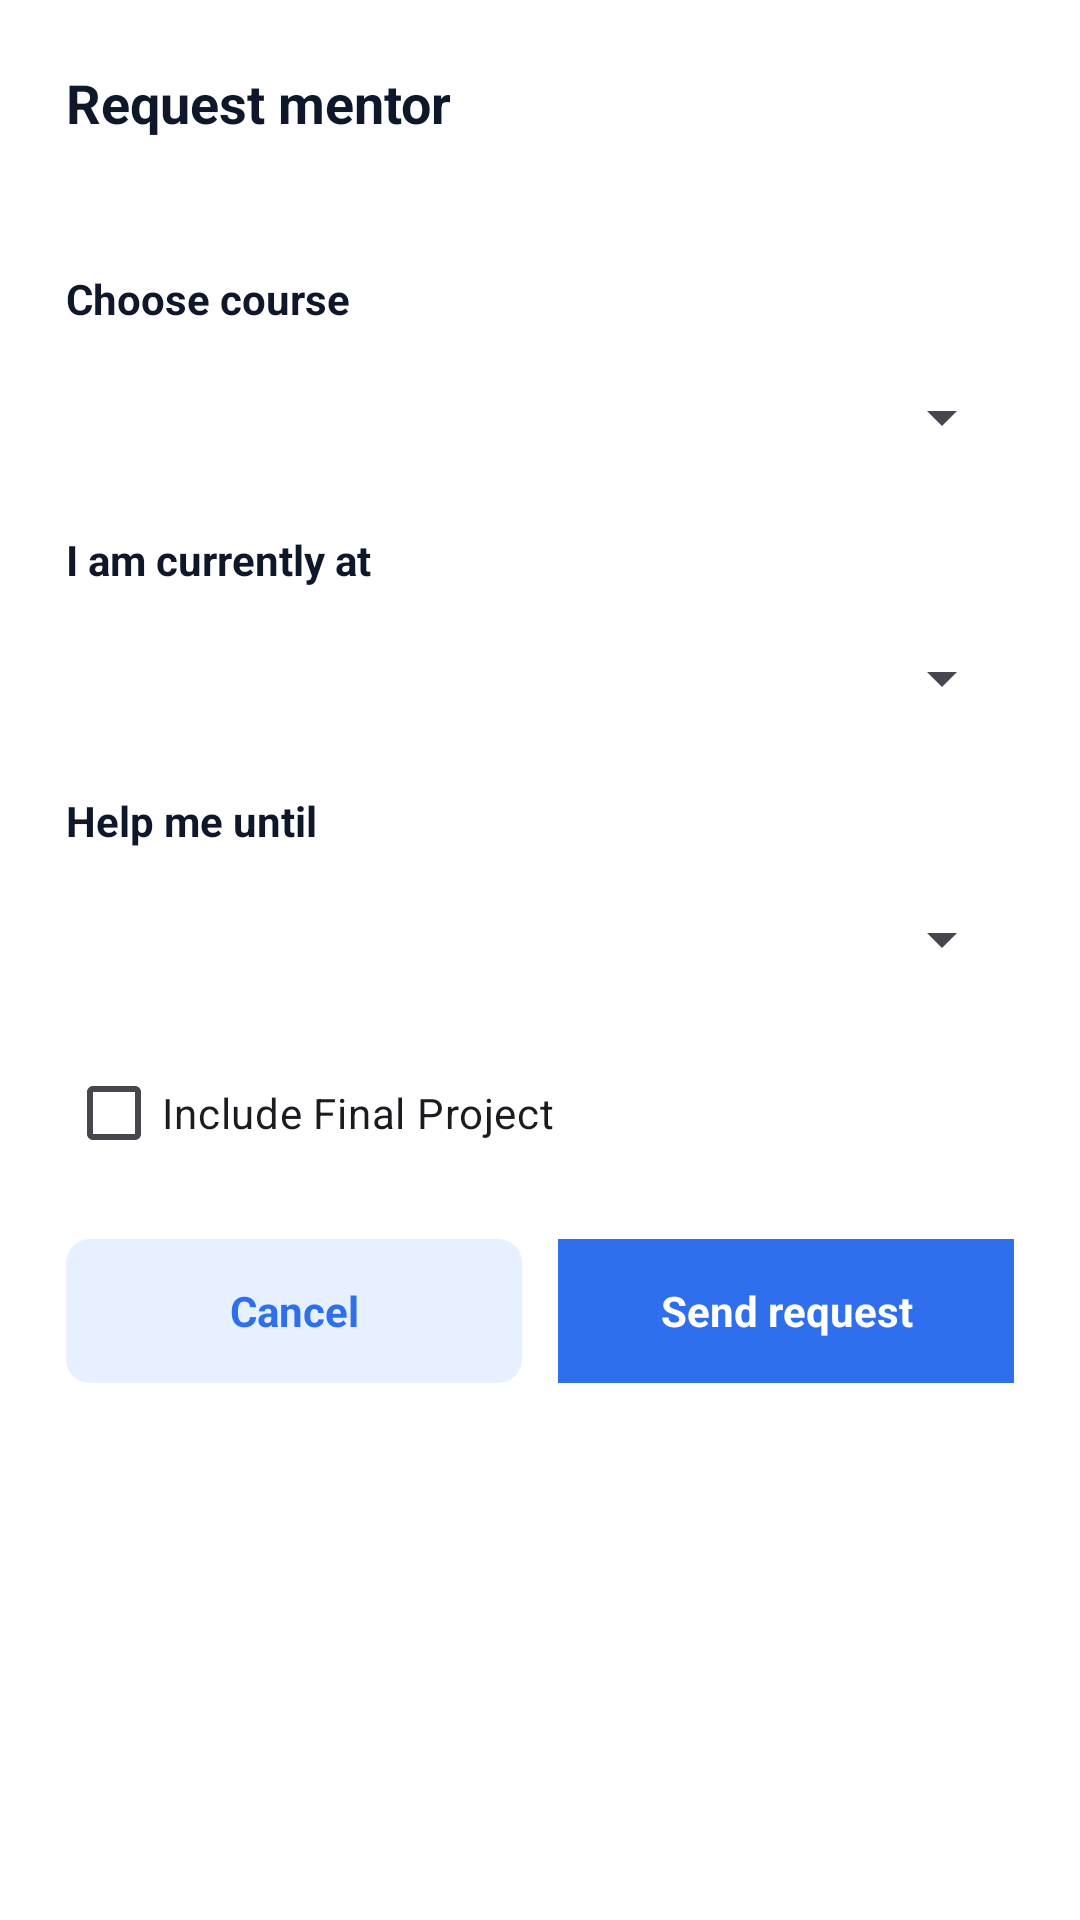

Android layout source for this screen:
<!-- AndroidManifest.xml: application theme Theme.CodeLearn -->
<!-- res/layout/dialog_request_mentor.xml -->
<?xml version="1.0" encoding="utf-8"?>
<LinearLayout
    xmlns:android="http://schemas.android.com/apk/res/android"
    android:layout_width="match_parent"
    android:layout_height="wrap_content"
    android:background="#FFFFFF"
    android:orientation="vertical"
    android:padding="22dp">

    <TextView
        android:id="@+id/tvTitle"
        android:layout_width="wrap_content"
        android:layout_height="wrap_content"
        android:text="Request mentor"
        android:textColor="#0F172A"
        android:textSize="18sp"
        android:textStyle="bold" />

    <TextView
        android:id="@+id/tvMentor"
        android:layout_width="match_parent"
        android:layout_height="wrap_content"
        android:layout_marginTop="8dp"
        android:textColor="#64748B"
        android:textSize="13sp" />

    <TextView
        android:layout_width="wrap_content"
        android:layout_height="wrap_content"
        android:layout_marginTop="18dp"
        android:text="Choose course"
        android:textColor="#0F172A"
        android:textStyle="bold" />

    <Spinner
        android:id="@+id/spCourse"
        android:layout_width="match_parent"
        android:layout_height="48dp"
        android:layout_marginTop="6dp" />

    <TextView
        android:layout_width="wrap_content"
        android:layout_height="wrap_content"
        android:layout_marginTop="14dp"
        android:text="I am currently at"
        android:textColor="#0F172A"
        android:textStyle="bold" />

    <Spinner
        android:id="@+id/spFromSession"
        android:layout_width="match_parent"
        android:layout_height="48dp"
        android:layout_marginTop="6dp" />

    <TextView
        android:layout_width="wrap_content"
        android:layout_height="wrap_content"
        android:layout_marginTop="14dp"
        android:text="Help me until"
        android:textColor="#0F172A"
        android:textStyle="bold" />

    <Spinner
        android:id="@+id/spToSession"
        android:layout_width="match_parent"
        android:layout_height="48dp"
        android:layout_marginTop="6dp" />

    <CheckBox
        android:id="@+id/checkFinalProject"
        android:layout_width="wrap_content"
        android:layout_height="wrap_content"
        android:layout_marginTop="10dp"
        android:text="Include Final Project" />

    <LinearLayout
        android:layout_width="match_parent"
        android:layout_height="48dp"
        android:layout_marginTop="18dp"
        android:orientation="horizontal">

        <TextView
            android:id="@+id/btnCancel"
            android:layout_width="0dp"
            android:layout_height="match_parent"
            android:layout_marginEnd="6dp"
            android:layout_weight="1"
            android:background="@drawable/bg_profile_button"
            android:gravity="center"
            android:text="Cancel"
            android:textColor="#2F6FED"
            android:textStyle="bold" />

        <TextView
            android:id="@+id/btnSend"
            android:layout_width="0dp"
            android:layout_height="match_parent"
            android:layout_marginStart="6dp"
            android:layout_weight="1"
            android:background="#2F6FED"
            android:gravity="center"
            android:text="Send request"
            android:textColor="#FFFFFF"
            android:textStyle="bold" />

    </LinearLayout>

</LinearLayout>
<!-- resources referenced by this layout -->
<resources>
  <!-- drawable bg_profile_button (drawable) -->
  <?xml version="1.0" encoding="utf-8"?>
  <shape xmlns:android="http://schemas.android.com/apk/res/android"
      android:shape="rectangle">
  
      <solid android:color="#E7F0FF" />
  
      <corners android:radius="8dp" />
  
  </shape>
  <style name="Theme.CodeLearn" parent="Base.Theme.CodeLearn" />
  <style name="Base.Theme.CodeLearn" parent="Theme.Material3.DayNight.NoActionBar">
          
          
      </style>
</resources>
